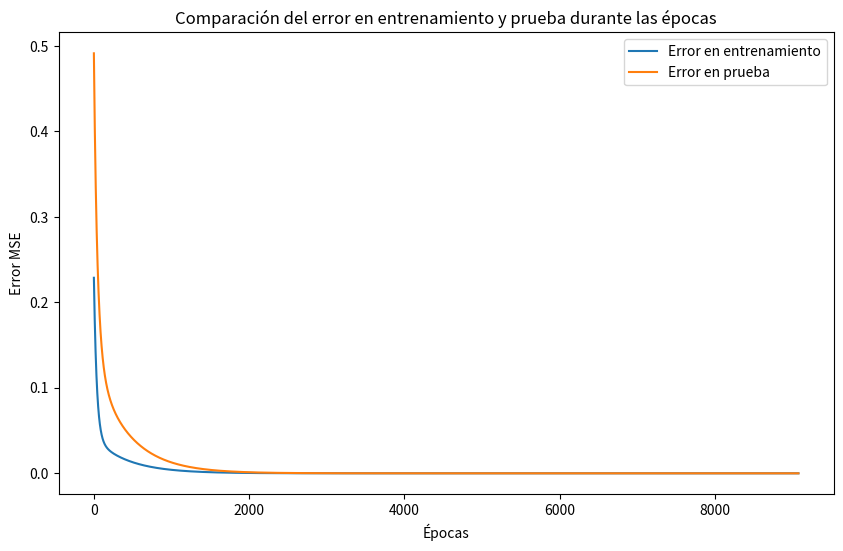

Generate this figure with matplotlib:

#----LIBRERIA----
import numpy as np 
import matplotlib.pyplot as plt 


#----CLASS----
class RegresionLineal:

	#----INICIALIZACIÓN----
	def __init__(self,Theta,Label,Samples,LR,Bias,Label_test,Samples_test):
		
		#----VARIABLES CLASS----
		self.Theta = np.array(Theta).astype(float)
		self.Label = np.array(Label).astype(float)
		self.Samples = np.array(Samples).astype(float)
		self.Label_test = np.array(Label_test).astype(float)
		self.Samples_test = np.array(Samples_test).astype(float)
		self.LR = LR
		self.epochs = 0
		self.Bias = Bias
		self.error_train = []
		self.error_test = []
		# Insertar BIAS en Theta y Samples
		self.Theta = np.append(self.Theta, 0)
		self.Samples = np.insert(self.Samples, 0, self.Bias, axis=1)
		self.Samples_test = np.insert(self.Samples_test, 0, self.Bias, axis=1)



	#----THETA ÓPTIMAS----
	def Betas_Opt(self,samples,label,tittle):
		# Convertir a matrices NumPy
		X = np.array(samples)
		y = np.array(label)

    	# Cálculo de theta usando la fórmula de la regresión lineal múltiple
		Theta_ = np.linalg.pinv(X.T @ X) @ X.T @ y
		print(tittle)
		for i in range(len(Theta_)):
			print(f'Tetha opt {i} :{Theta_[i]}')


	#----MUESTRA ERROR MSE DE TRAIN Y TEST----
	def RESULTS(self,tittle):
		print(tittle)
		for i in range(len(self.Theta)):
			print(f'Tetha org  {i} :{self.Theta[i]}')
		print(f'''
ERROR TRAIN {self.error_train[-1]}
ERROR TEST {self.error_test[-1]}
''')
	
	#----MUESTRA GRÁFICAMENTE EL ERROR MSE DE TRAIN Y TEST----
	def plot_error(self):
		# Gráfico de los errores de entrenamiento y prueba
		plt.figure(figsize=(10, 6))
		plt.plot(self.error_train, label='Error en entrenamiento')
		plt.plot(self.error_test, label='Error en prueba')
		plt.xlabel('Épocas')
		plt.ylabel('Error MSE')
		plt.title('Comparación del error en entrenamiento y prueba durante las épocas')
		plt.legend()
		plt.show()
 

	#----HIPÓTESIS----
	def hypothesis(self, theta, samples):
		return np.dot(theta, samples)

	#----ERROR MSE DE LA HIPÓTESIS----
	def ERROR(self, Theta, Samples, Label,show,tittle):
		# Mean Squared Error (MSE)
		total_error = 0  # Inicializamos el error acumulado
    
    	# Iteramos sobre cada muestra y su etiqueta correspondiente
		for i in range(len(Samples)):
			sample = Samples[i]
			actual_label = Label[i]
        
        	# Calculamos la hipótesis para la muestra actual
			predicted_label = self.hypothesis(Theta, sample)
			if show:
				print( f"{tittle} hyp  {predicted_label}  y {Label[i]}")   
        	# Calculamos el error absoluto (diferencia entre la predicción y la etiqueta real)
			error = (predicted_label - actual_label)**2
        	# Acumulamos el error
			total_error += error
    
    	# Calculamos el MAE dividiendo el error acumulado entre el número de muestras
		mean_absolute_error = total_error / len(Samples)
		return mean_absolute_error
	#----R**2----
	def R_squared(self, Theta, Samples, Label):
        # Predicciones del modelo
		predictions = self.hypothesis(Theta, Samples)
        
        # Media de las etiquetas reales
		mean_label = np.mean(Label)
    
        # Suma de los cuadrados totales (SST)
		total_sum_of_squares = np.sum((Label - mean_label) ** 2)
        
        # Suma de los cuadrados residuales (SSR)
		residual_sum_of_squares = np.sum((Label - predictions) ** 2)
        # Cálculo de R²
		R2 = 1 - (residual_sum_of_squares / total_sum_of_squares)
		return R2
	
	#----NORMALIZACIÓN LABELS----
	def Scaling_labels(self, labels):
		# ESTANDARIZACIÓN DESVIACIÓN ESTANDAR
		'''
		medias = labels.mean(axis=0)
		desviaciones = labels.std(axis=0)
		labels = (labels- medias) / desviaciones
		'''
		
		# NORMALIZACIÓN (0-1) MIN-MAX
		
		label_min = np.min(labels)
		label_max = np.max(labels)
		return (labels - label_min) / (label_max - label_min)
		


	#----NORMALIZACIÓN SAMPLES----
	def Scaling(self, samples):

		# ESTANDARIZACIÓN DESVIACIÓN ESTANDAR
		# Escalado estándar (0 media, 1 desviación estándar)
		'''
		medias = samples[:, 1:].mean(axis=0)
		desviaciones = samples[:, 1:].std(axis=0)
		samples[:, 1:] = (samples[:, 1:] - medias) / desviaciones
		'''
		
		# NORMALIZACIÓN (0-1) MIN-MAX
		mins = samples[:, 1:].min(axis=0)
		maxs = samples[:, 1:].max(axis=0)
		dif = maxs - mins
		dif[dif == 0] = 1  # Evitar división por cero
		samples[:, 1:] = (samples[:, 1:] - mins) / dif
		return samples
		
		
		
	
	
	#----DESCENSO POR GRADIENTE----
	def GD(self, theta, samples, label, lr):

		m = len(samples)  # Número de muestras
		n = len(theta)    # Número de parámetros

    	# Crear una copia de theta para actualizar los valores gradualmente
		temp = np.copy(theta)

    	# Iterar sobre cada parámetro theta[j]
		for j in range(n):
			acum = 0  # Acumulador del gradiente

        	# Calcular la suma de los gradientes para todas las muestras
			for i in range(m):
				error = self.hypothesis(theta, samples[i]) - label[i]
				acum += error * samples[i][j]

        	# Actualizar el parámetro theta[j]
			temp[j] = theta[j] - (lr * (1 / m) * acum)

   		 # Devolver los nuevos parámetros actualizados
		return temp
	

	#----MODELO DE REGRESIÓN LINEAL----
	def LivingML(self, limit,M):
		# MUESTRA LAS THETA ÓPTIMAS
		
		# ESCALAMIENTO DE LABELS Y SAMPLES
		self.Samples = self.Scaling(self.Samples)
		self.Label = self.Scaling_labels(self.Label)
		# ESCALAMIENTO DE LABELS Y SAMPLES
		self.Samples_test = self.Scaling(self.Samples_test)
		self.Label_test = self.Scaling_labels(self.Label_test)
		
		self.Betas_Opt(self.Samples,self.Label,'Train Betas Opt:') 
		# CÁLCULA Y ACTUALIZACIÓN DE THETA 
		while self.epochs < limit:
			old =  np.copy(self.Theta)
			# Actualización de parámetros
			self.Theta = self.GD(self.Theta, self.Samples, self.Label, self.LR)
			
			# Cálculo de errores TRAIN / TEST 
			train_error = self.ERROR(self.Theta, self.Samples, self.Label,M,'TRAIN')
			test_error = self.ERROR(self.Theta, self.Samples_test, self.Label_test,M,'TEST')
			
			# AÑADIR A LA LISTA
			self.error_train.append(train_error)
			self.error_test.append(test_error)
			# SI NO HAY CAMBIOS
			if np.allclose(self.Theta, old):
				break
			# ÉPOCAS
			self.epochs += 1
				
	
			

#----CORRER EL PROGRAMA----
if __name__ == "__main__":

	#----DEFINICIÓN DE VARIABLES----
	Theta= [0 , 0]  # Inicialización de theta
	Bias = 1# Bias
	Label = [1, 2, 3, 4, 5, 6, 7, 9, 10, 11, 12, 14, 15, 20]  # Etiquetas de entrenamiento
	Samples = [[100, 100], [200, 200], [300, 300], [400, 400], [500, 500], [600, 600],
	           [700, 700], [900, 900], [1000, 1000], [1100, 1100], [1200, 1200],
	           [1400, 1400], [1500, 1500], [2000, 2000]]  # Muestras de entrenamiento
	Label_test = [8, 21]  # Etiquetas de prueba
	Samples_test = [[800, 800], [2100, 2100]]  # Muestras de prueba
	LR = 0.01  # Tasa de aprendizaje


	
	#----CREACIÓN DE MODELO REGRESIÓN LINEAL----
	regresion = RegresionLineal(Theta, Label, Samples, LR, Bias, Label_test, Samples_test)
	regresion.LivingML(10000,False)  # Entrenar por 100 épocas LivingML(Epoch, Mostrar hyp vs label)
	regresion.RESULTS('Train Theta Model') # Muestra resultados 
	regresion.plot_error()  # Graficar los errores
	


	
